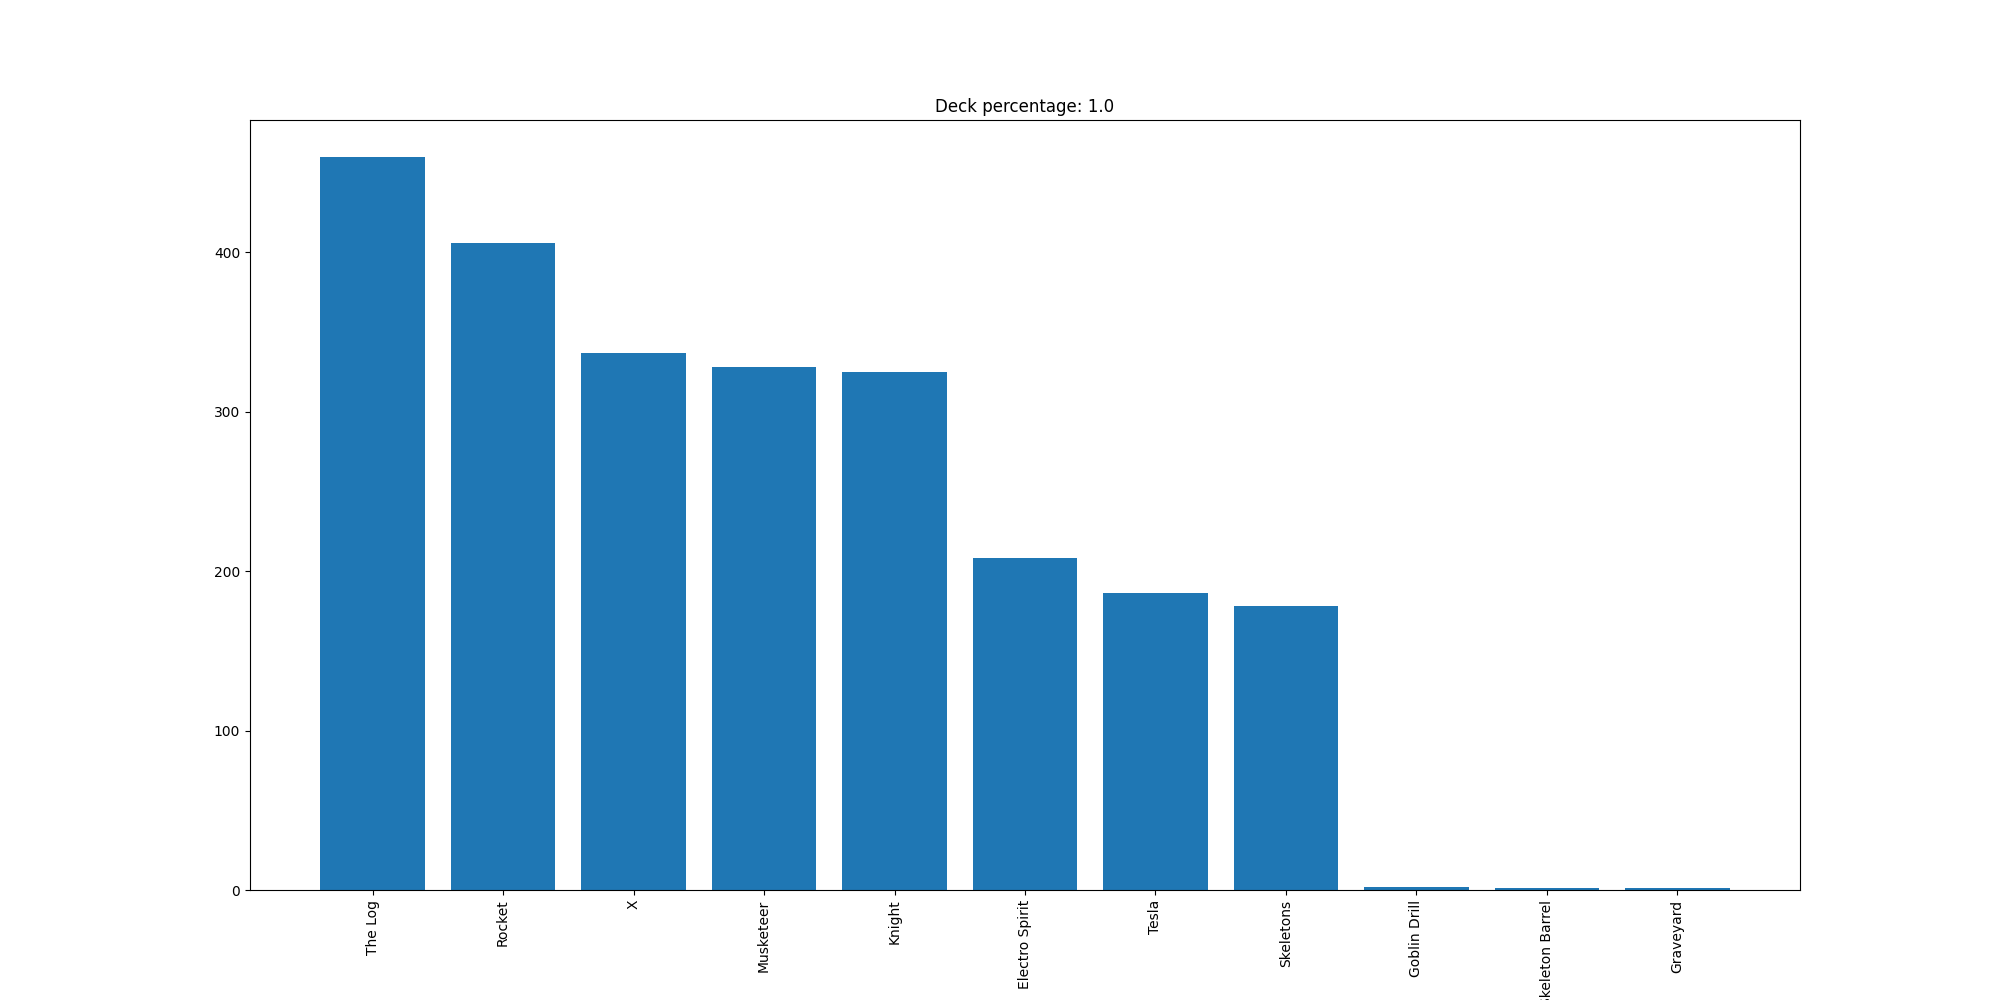

Values plotted in this chart, from the file beside it:
The Log, 460
Rocket, 406
X, 337
Musketeer, 328
Knight, 325
Electro Spirit, 208
Tesla, 186
Skeletons, 178
Goblin Drill, 2
Skeleton Barrel, 1
Graveyard, 1
